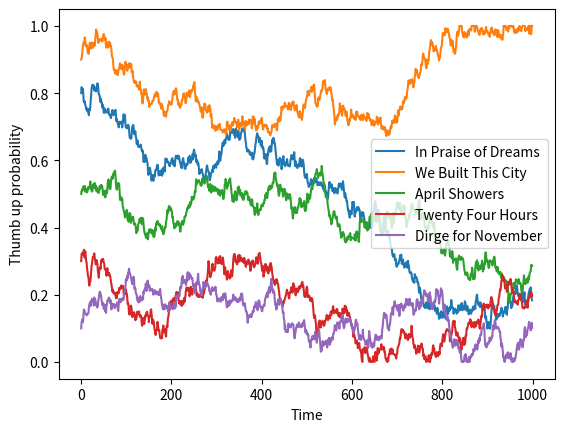
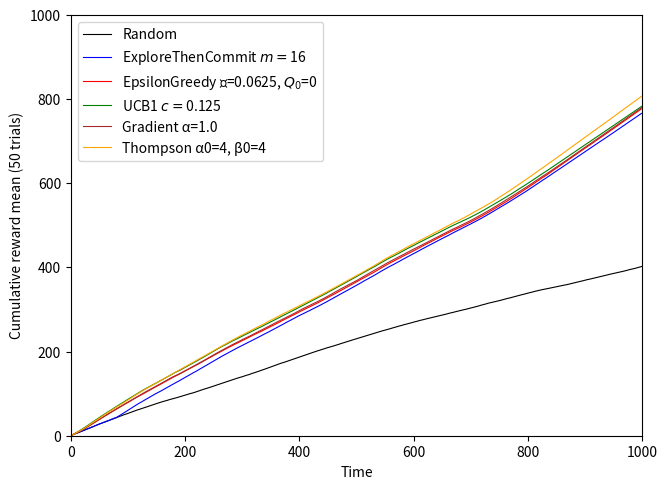
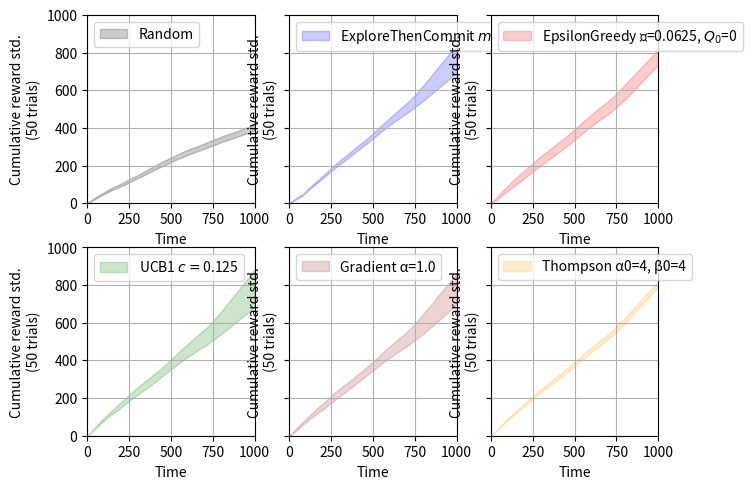

Source code (Python) for these figures, in order:
import math
import random

import numpy as np
import matplotlib.pyplot as plt

from tqdm import tqdm
from numpy.typing import NDArray

from itertools import cycle
from abc import abstractmethod
from collections import defaultdict
from typing import Protocol, Optional, Sequence


class KArmedBandit(Protocol):
    @abstractmethod
    def arms(self) -> list[str]:
        raise NotImplementedError

    @abstractmethod
    def reward(self, arm: str) -> float:
        raise NotImplementedError


class BanditLearner(Protocol):
    name: str
    color: str

    @abstractmethod
    def reset(self, arms: list[str], time_steps: int):
        raise NotImplementedError

    @abstractmethod
    def pick_arm(self) -> str:
        raise NotImplementedError

    @abstractmethod
    def acknowledge_reward(self, arm: str, reward: float) -> None:
        pass


class BanditProblem:
    def __init__(self, time_steps: int, bandit: KArmedBandit, learner: BanditLearner):
        self.time_steps: int = time_steps
        self.bandit: KArmedBandit = bandit
        self.learner: BanditLearner = learner
        self.learner.reset(self.bandit.arms(), self.time_steps)

    def run(self) -> list[float]:
        rewards = []
        for _ in range(self.time_steps):
            arm = self.learner.pick_arm()
            reward = self.bandit.reward(arm)
            self.learner.acknowledge_reward(arm, reward)
            rewards.append(reward)
        return rewards


class TopHitBandit(KArmedBandit):
    def __init__(self, potential_hits: dict[str, float]):
        self.potential_hits: dict[str, float] = potential_hits

    def arms(self) -> list[str]:
        return list(self.potential_hits)

    def reward(self, arm: str) -> float:
        thumb_up_probability = self.potential_hits[arm]
        return 1.0 if random.random() <= thumb_up_probability else 0.0


class DriftingTopHitBandit(KArmedBandit):
    def __init__(self, potential_hits: list[dict[str, float]]):
        self._arms = list(potential_hits[0])
        self.potential_hits = cycle(potential_hits)

    def arms(self) -> list[str]:
        return self._arms

    def reward(self, arm: str) -> float:
        thumb_up_probability = next(self.potential_hits)[arm]
        return 1.0 if random.random() <= thumb_up_probability else 0.0


class RandomLearner(BanditLearner):
    def __init__(self):
        self.name = "Random"
        self.color = "black"
        self.arms: list[str] = []

    def reset(self, arms: list[str], time_steps: int):
        self.arms = arms

    def pick_arm(self) -> str:
        return random.choice(self.arms)

    def acknowledge_reward(self, arm: str, reward: float) -> None: ...


class ExploreThenCommitLearner(BanditLearner):
    def __init__(self, m: int, color: str = "blue"):
        self.name = f"ExploreThenCommit $m=${m}"
        self.color = color
        self.arms: list[str] = []
        # Params
        self.m = m

    def reset(self, arms: list[str], time_steps: int):
        self.arms = arms
        self.time = 0
        self.picks = {arm: 0 for arm in arms}
        self.reward = {arm: 0 for arm in arms}

    def pick_arm(self) -> str:
        if self.time < self.m * len(self.arms):
            arm = self.arms[self.time % len(self.arms)]
        else:
            arm = max(self.reward, key=lambda arm: (self.reward[arm], random.random()))

        self.time += 1
        self.picks[arm] += 1

        return arm

    def acknowledge_reward(self, arm: str, reward: float):
        if self.time < self.m * len(self.arms):
            self.reward[arm] += 1 / self.picks[arm] * (reward - self.reward[arm])
        else:  # Don't acknowledge
            pass


class EpsilonGreedyLearner(BanditLearner):
    def __init__(
        self,
        eps: float,
        color="red",
        init_reward: float = 0.0,
        alpha: Optional[float] = None,
    ):
        self.name = f"EpsilonGreedy ϵ={eps}, $Q_0$={init_reward}"
        self.color = color
        self.arms: list[str] = []
        # Params
        self.eps = eps
        self.alpha = alpha
        self.init_reward = init_reward

    def reset(self, arms: list[str], time_steps: int):
        self.arms = arms
        self.picks = {arm: 0 for arm in arms}
        self.reward = {arm: self.init_reward for arm in arms}

    def pick_arm(self) -> str:
        if random.random() < self.eps:
            arm = random.choice(self.arms)
        else:
            arm = max(self.reward, key=lambda arm: (self.reward[arm], random.random()))

        self.picks[arm] += 1
        return arm

    def acknowledge_reward(self, arm: str, reward: float):
        alpha = 1 / self.picks[arm] if self.alpha is None else self.alpha
        self.reward[arm] += alpha * (reward - self.reward[arm])


class UCB1Learner(BanditLearner):
    def __init__(self, c: float):
        self.name = f"UCB1 $c=${c}"
        self.color = "green"
        self.arms: list[str] = []
        # Params
        self.c = c

    def reset(self, arms: list[str], time_steps: int):
        self.time = 0
        self.arms = arms
        self.picks = {arm: 0 for arm in arms}
        self.reward = {arm: 0 for arm in arms}

    def _bound(self, arm: str) -> float:
        if self.picks[arm] == 0:
            return float("inf")
        return self.c * math.sqrt(math.log(self.time) / self.picks[arm])

    def pick_arm(self) -> str:
        arm = max(self.arms, key=lambda arm: self.reward[arm] + self._bound(arm))
        self.time += 1
        self.picks[arm] += 1
        return arm

    def acknowledge_reward(self, arm: str, reward: float):
        self.reward[arm] += 1 / self.picks[arm] * (reward - self.reward[arm])


def softmax(x: NDArray) -> NDArray:
    m = x.max()
    return np.exp(x - m) / np.sum(np.exp(x - m))


class GradientLearner(BanditLearner):
    def __init__(self, lr: float):
        self.name = f"Gradient α={lr}"
        self.color = "brown"
        self.arms: list[str] = []
        # Params
        self.lr = lr

    def reset(self, arms: list[str], time_steps: int):
        self.arms = arms
        self.picks = 0
        self.reward = 0.0
        self.H = {arm: 0.0 for arm in arms}

    def pick_arm(self) -> str:
        self.picks += 1
        h = np.array(list(self.H.values()))
        i = np.random.multinomial(n=1, pvals=softmax(h))
        return self.arms[np.where(i == 1)[0][0]]

    def acknowledge_reward(self, arm: str, reward: float):
        for i, a in enumerate(self.arms):
            h = np.array(list(self.H.values()))
            self.H[a] += self.lr * (reward - self.reward) * ((a == arm) - softmax(h)[i])
        self.reward += 1 / self.picks * (reward - self.reward)


class ThompsonLearner(BanditLearner):
    def __init__(self, a0: float = 1.0, b0: float = 1.0):
        self.name = f"Thompson α0={a0}, β0={b0}"
        self.color = "orange"
        self.arms: list[str] = []
        # Params
        self.a0 = a0
        self.b0 = b0

    def reset(self, arms: list[str], time_steps: int):
        self.arms = arms
        self.a = {arm: self.a0 for arm in arms}
        self.b = {arm: self.b0 for arm in arms}

    def pick_arm(self) -> str:
        proba = {arm: np.random.beta(self.a[arm], self.b[arm]) for arm in self.arms}
        return max(self.arms, key=lambda arm: proba[arm])

    def acknowledge_reward(self, arm: str, reward: float):
        self.a[arm] += reward
        self.b[arm] += 1 - reward


def evaluate_learner(
    learner: BanditLearner,
    potential_hits: dict[str, float] | Sequence[dict[str, float]],
    time_steps: int,
    trials_per_learner: int,
    bandit_class: type[KArmedBandit] = TopHitBandit,
    **bandit_kwargs,
) -> NDArray:

    runs_rewards = []

    for _ in range(trials_per_learner):
        bandit = bandit_class(potential_hits, **bandit_kwargs)
        problem = BanditProblem(time_steps=time_steps, bandit=bandit, learner=learner)
        rewards = problem.run()
        runs_rewards.append(rewards)

    return np.array(runs_rewards)


def compute_avg_regret(
    learner: BanditLearner,
    potential_hits_list: Sequence[dict[str, float]],
    time_steps: int,
    trials_per_learner: int,
) -> NDArray:

    avg_regret = 0

    for potential_hits in potential_hits_list:
        runs_rewards = evaluate_learner(learner, potential_hits, time_steps, trials_per_learner)
        mean = runs_rewards.cumsum(axis=1).mean(axis=0)
        avg_regret += np.arange(time_steps) * max(potential_hits.values()) - mean

    avg_regret /= len(potential_hits_list)
    return avg_regret


def task1():
    """
    Podstawowy eksperyment
    ----------------------
    Podstawowy eksperyment to uruchomienie istniejącego już szkieletu kodu i badanie, jak będą
    kumulowały się w czasie nagrody otrzymane przez poszczególne algorytmy.
    """
    TIME_STEPS = 1_000
    TRIALS_PER_LEARNER = 50
    POTENTIAL_HITS = {
        "In Praise of Dreams": 0.8,
        "We Built This City": 0.9,
        "April Showers": 0.5,
        "Twenty Four Hours": 0.3,
        "Dirge for November": 0.1,
    }

    learners: list[BanditLearner] = [
        RandomLearner(),
        ExploreThenCommitLearner(m=50),
        EpsilonGreedyLearner(eps=0.1, init_reward=0),
        UCB1Learner(c=0.1),
        GradientLearner(lr=1.0),
        ThompsonLearner(a0=1, b0=1),
    ]

    fig1, ax1 = plt.subplots()
    fig2, ax2 = plt.subplots(nrows=2, ncols=3)

    fig1.tight_layout()
    fig2.tight_layout()

    for i, learner in enumerate(learners):
        runs_rewards = evaluate_learner(learner, POTENTIAL_HITS, TIME_STEPS, TRIALS_PER_LEARNER)
        mean = runs_rewards.cumsum(axis=1).mean(axis=0)
        std = runs_rewards.cumsum(axis=1).std(axis=0)

        ax1.plot(mean, lw=0.8, c=learner.color, label=learner.name)
        ax2[i // 3, i % 3].fill_between(
            range(len(mean)),
            mean - std,
            mean + std,
            color=learner.color,
            label=learner.name,
            alpha=0.2,
        )
        ax2[i // 3, i % 3].legend(loc="upper left")
        ax2[i // 3, i % 3].set_xlim(0, TIME_STEPS)
        ax2[i // 3, i % 3].set_ylim(0, TIME_STEPS)
        ax2[i // 3, i % 3].set_xlabel("Time")
        ax2[i // 3, i % 3].set_ylabel(f"Cumulative reward std.\n({TRIALS_PER_LEARNER} trials)")

    ax1.legend(loc="best")
    ax1.set_xlim(0, TIME_STEPS)
    ax1.set_ylim(0, TIME_STEPS)
    ax1.set_xlabel("Time")
    ax1.set_ylabel(f"Cumulative reward mean ({TRIALS_PER_LEARNER} trials)")

    plt.show()


def task2():
    """
    Studium parametryczne
    ---------------------
    Jeżeli algorytm jest zależny od pewnych meta-parametrów, to warto ocenić go w pełnym przekroju
    ich wartości (patrz odpowiedni slajd na wykładzie). Dla zaimplementowanych przez nas rozwiązań
    warto przygotować analogiczne studium.
    """
    TIME_STEPS = 1_000
    TRIALS_PER_LEARNER = 50
    POTENTIAL_HITS = {
        "In Praise of Dreams": 0.8,
        "We Built This City": 0.9,
        "April Showers": 0.5,
        "Twenty Four Hours": 0.3,
        "Dirge for November": 0.1,
    }

    study = {
        "ExploreThenCommitLearner": {
            "label": r"$(m)$ ExploreThenCommit bandit",
            "param_name": r"$m$",
            "param_grid": (grid := [2**k for k in range(0, 7)]),
            "learners": [ExploreThenCommitLearner(m) for m in grid],
            "plot_kwargs": {},
        },
        "EpsilonGreedyLearner": {
            "label": r"$(\epsilon)$ $\epsilon$-Greedy",
            "param_name": r"$\epsilon$",
            "param_grid": (grid := [2**k for k in range(-8, 0)]),
            "learners": [EpsilonGreedyLearner(eps) for eps in grid],
            "plot_kwargs": {},
        },
        "GreedyLearner": {
            "label": r"$(Q_0)$ Greedy with optimistic initialization, $\alpha=0.1$",
            "param_name": r"$Q_0$",
            "param_grid": (grid := [2**k for k in range(-3, 4)]),
            "learners": [EpsilonGreedyLearner(eps=0, alpha=0.1, init_reward=r) for r in grid],
            "plot_kwargs": {"ls": "--"},
        },
        "UCB1Learner": {
            "label": r"$(c)$ UCB1",
            "param_name": r"$c$",
            "param_grid": (grid := [2**k for k in range(-6, 1)]),
            "learners": [UCB1Learner(c) for c in grid],
            "plot_kwargs": {},
        },
        "GradientLearner": {
            "label": r"$(\alpha)$ Gradient bandit",
            "param_name": r"$\alpha$",
            "param_grid": (grid := [2**k for k in range(-4, 3)]),
            "learners": [GradientLearner(lr) for lr in grid],
            "plot_kwargs": {},
        },
        "ThompsonLearner": {
            "label": r"$(\alpha_0=\beta_0)$ Thompson bandit",
            "param_name": r"$\alpha_0=\beta_0$",
            "param_grid": (grid := [2**k for k in range(0, 8)]),
            "learners": [ThompsonLearner(a0=p, b0=p) for p in grid],
            "plot_kwargs": {},
        },
    }

    for config in tqdm(study.values()):
        mean_rewards = []
        for learner in config["learners"]:
            runs_rewards = evaluate_learner(learner, POTENTIAL_HITS, TIME_STEPS, TRIALS_PER_LEARNER)
            runs_rewards = 1 / TIME_STEPS * runs_rewards.sum(axis=1)
            mean_rewards.append(runs_rewards.mean())

        plt.plot(
            config["param_grid"],
            mean_rewards,
            color=learner.color,
            label=config["label"],
            **config["plot_kwargs"],
        )

    plt.legend(loc="best")
    plt.ylabel(f"Average reward after {TIME_STEPS} steps ({TRIALS_PER_LEARNER} trials)")
    plt.xlabel(", ".join(config["param_name"] for config in study.values()))
    plt.xscale("log", base=2)
    plt.show()


def task3():
    """
    Losowe wartości oczekiwane prawdopodobieństw (oraz tzw. regret)
    ---------------------------------------------------------------
    Badanie algorytmów dla tylko jednej instancji problemu utrudnia ich bardziej obiektywną ocenę.
    Rozszerz protokół testowy o generowanie za każdym razem nowego problemu (z osobnym układem
    prawdopodobieństw). Jak agregować wyniki uzyskane dla różnych problemów (w przypadku niektórych
    znacznie łatwiej o otrzymywanie nagród)? Opierając się o obserwację tego, na ile zgromadzone
    nagrody odbiegają od ich wartości oczekiwanej w sytuacji podejmowania za każdym razem optymalnej
    decyzji - jest to tzw. regret.
    """
    N_PROBLEMS = 500
    TIME_STEPS = 1_000
    TRIALS_PER_LEARNER = 1

    avg_regret: defaultdict[BanditLearner, NDArray] = defaultdict(lambda: 0)
    learners: list[BanditLearner] = [
        RandomLearner(),
        ExploreThenCommitLearner(m=50),
        EpsilonGreedyLearner(eps=0.1, init_reward=0),
        UCB1Learner(c=0.1),
        GradientLearner(lr=1.0),
        ThompsonLearner(a0=1, b0=1),
    ]

    potential_hits_list = [
        {
            "A": np.random.rand(),
            "B": np.random.rand(),
            "C": np.random.rand(),
            "D": np.random.rand(),
            "E": np.random.rand(),
        }
        for _ in range(N_PROBLEMS)
    ]

    for learner in tqdm(learners):
        avg_regret = compute_avg_regret(learner, potential_hits_list, TIME_STEPS, TRIALS_PER_LEARNER)
        plt.plot(avg_regret, c=learner.color, label=learner.name)

    plt.xlabel("Time")
    plt.ylabel(f"Cumulative avg. regret")
    plt.title(f"N_PROBLEMS={N_PROBLEMS} | TRIALS={TRIALS_PER_LEARNER}")
    plt.legend()
    plt.show()

    study = {
        "ExploreThenCommitLearner": {
            "label": r"$(m)$ ExploreThenCommit bandit",
            "param_name": r"$m$",
            "param_grid": (grid := [2**k for k in range(0, 7)]),
            "learners": [ExploreThenCommitLearner(m) for m in grid],
            "plot_kwargs": {},
        },
        "EpsilonGreedyLearner": {
            "label": r"$(\epsilon)$ $\epsilon$-Greedy",
            "param_name": r"$\epsilon$",
            "param_grid": (grid := [2**k for k in range(-8, 0)]),
            "learners": [EpsilonGreedyLearner(eps) for eps in grid],
            "plot_kwargs": {},
        },
        "GreedyLearner": {
            "label": r"$(Q_0)$ Greedy with optimistic initialization, $\alpha=0.1$",
            "param_name": r"$Q_0$",
            "param_grid": (grid := [2**k for k in range(-3, 4)]),
            "learners": [EpsilonGreedyLearner(eps=0, alpha=0.1, init_reward=r) for r in grid],
            "plot_kwargs": {"ls": "--"},
        },
        "UCB1Learner": {
            "label": r"$(c)$ UCB1",
            "param_name": r"$c$",
            "param_grid": (grid := [2**k for k in range(-6, 1)]),
            "learners": [UCB1Learner(c) for c in grid],
            "plot_kwargs": {},
        },
        "GradientLearner": {
            "label": r"$(\alpha)$ Gradient bandit",
            "param_name": r"$\alpha$",
            "param_grid": (grid := [2**k for k in range(-4, 3)]),
            "learners": [GradientLearner(lr) for lr in grid],
            "plot_kwargs": {},
        },
        "ThompsonLearner": {
            "label": r"$(\alpha_0=\beta_0)$ Thompson bandit",
            "param_name": r"$\alpha_0=\beta_0$",
            "param_grid": (grid := [2**k for k in range(0, 8)]),
            "learners": [ThompsonLearner(a0=p, b0=p) for p in grid],
            "plot_kwargs": {},
        },
    }

    for config in tqdm(study.values()):
        mean_regrets = []
        for learner in config["learners"]:
            runs_results = compute_avg_regret(learner, potential_hits_list, TIME_STEPS, TRIALS_PER_LEARNER)
            mean_regrets.append(runs_results[-1])

        plt.plot(
            config["param_grid"],
            mean_regrets,
            color=learner.color,
            label=config["label"],
            **config["plot_kwargs"],
        )

    plt.legend(loc="best")
    plt.ylabel(f"Average regret after {TIME_STEPS} steps")
    plt.xlabel(", ".join(config["param_name"] for config in study.values()))
    plt.xscale("log", base=2)
    plt.title(f"N_PROBLEMS={N_PROBLEMS} | TRIALS={TRIALS_PER_LEARNER}")
    plt.show()


def task4():
    """
    Bandyci niestacjonarni
    ----------------------
    Zmodyfikuj problem tak, by symulował stopniowy dryf preferencji odbiorców muzyki - niech z
    każdym krokiem czasowym prawdopodobieństwa przesłuchania utworu do końca zmieniają się o pewną
    niewielką wartość (np. losowaną z użyciem rozkładu normalnego) - w praktyce jest to pewne
    błądzenie losowe. Jak taka zmiana wpłynęła na wzajemną skuteczność badanych algorytmów? PS. W
    tym przypadku warto zmodyfikować algorytm zachłanny tak, by korzystał z pewnego learning rate -
    czyli zrealizować średnią wykładniczo ważoną aktualnością.
    """
    TIME_STEPS = 1_000
    TRIALS_PER_LEARNER = 50
    POTENTIAL_HITS = {
        "In Praise of Dreams": 0.8,
        "We Built This City": 0.9,
        "April Showers": 0.5,
        "Twenty Four Hours": 0.3,
        "Dirge for November": 0.1,
    }

    learners: list[BanditLearner] = [
        RandomLearner(),
        ExploreThenCommitLearner(m=16),
        EpsilonGreedyLearner(eps=2**-4, init_reward=0),
        UCB1Learner(c=2**-3),
        GradientLearner(lr=1.0),
        ThompsonLearner(a0=4, b0=4),
    ]
    potential_hits = [POTENTIAL_HITS]

    np.random.seed(0)
    for _ in range(TIME_STEPS):
        potential_hits.append(
            {k: np.clip(v + np.random.normal(scale=0.01), 0.0, 1.0) for k, v in potential_hits[-1].items()}
        )

    for arm in POTENTIAL_HITS:
        plt.plot([potential_hits[i][arm] for i in range(TIME_STEPS)], label=arm)
    plt.xlabel("Time")
    plt.ylabel("Thumb up probability")
    plt.legend()
    plt.show()

    fig1, ax1 = plt.subplots()
    fig2, ax2 = plt.subplots(nrows=2, ncols=3, sharey=True)

    fig1.tight_layout()
    fig2.tight_layout()

    for i, learner in enumerate(learners):
        runs_rewards = evaluate_learner(
            learner=learner,
            potential_hits=potential_hits,
            time_steps=TIME_STEPS,
            trials_per_learner=TRIALS_PER_LEARNER,
            bandit_class=DriftingTopHitBandit,
        )
        mean = runs_rewards.cumsum(axis=1).mean(axis=0)
        std = runs_rewards.cumsum(axis=1).std(axis=0)

        ax1.plot(mean, lw=0.8, c=learner.color, label=learner.name)
        ax2[i // 3, i % 3].fill_between(
            range(len(mean)),
            mean - std,
            mean + std,
            color=learner.color,
            label=learner.name,
            alpha=0.2,
        )
        ax2[i // 3, i % 3].legend(loc="upper left")
        ax2[i // 3, i % 3].set_xlim(0, TIME_STEPS)
        ax2[i // 3, i % 3].set_ylim(0, TIME_STEPS)
        ax2[i // 3, i % 3].set_xlabel("Time")
        ax2[i // 3, i % 3].grid(True)
        ax2[i // 3, i % 3].set_ylabel(f"Cumulative reward std.\n({TRIALS_PER_LEARNER} trials)")

    ax1.legend(loc="best")
    ax1.set_xlim(0, TIME_STEPS)
    ax1.set_ylim(0, TIME_STEPS)
    ax1.set_xlabel("Time")
    ax1.set_ylabel(f"Cumulative reward mean ({TRIALS_PER_LEARNER} trials)")

    plt.show()


if __name__ == "__main__":
    # task1()
    # task2()
    # task3()
    task4()
